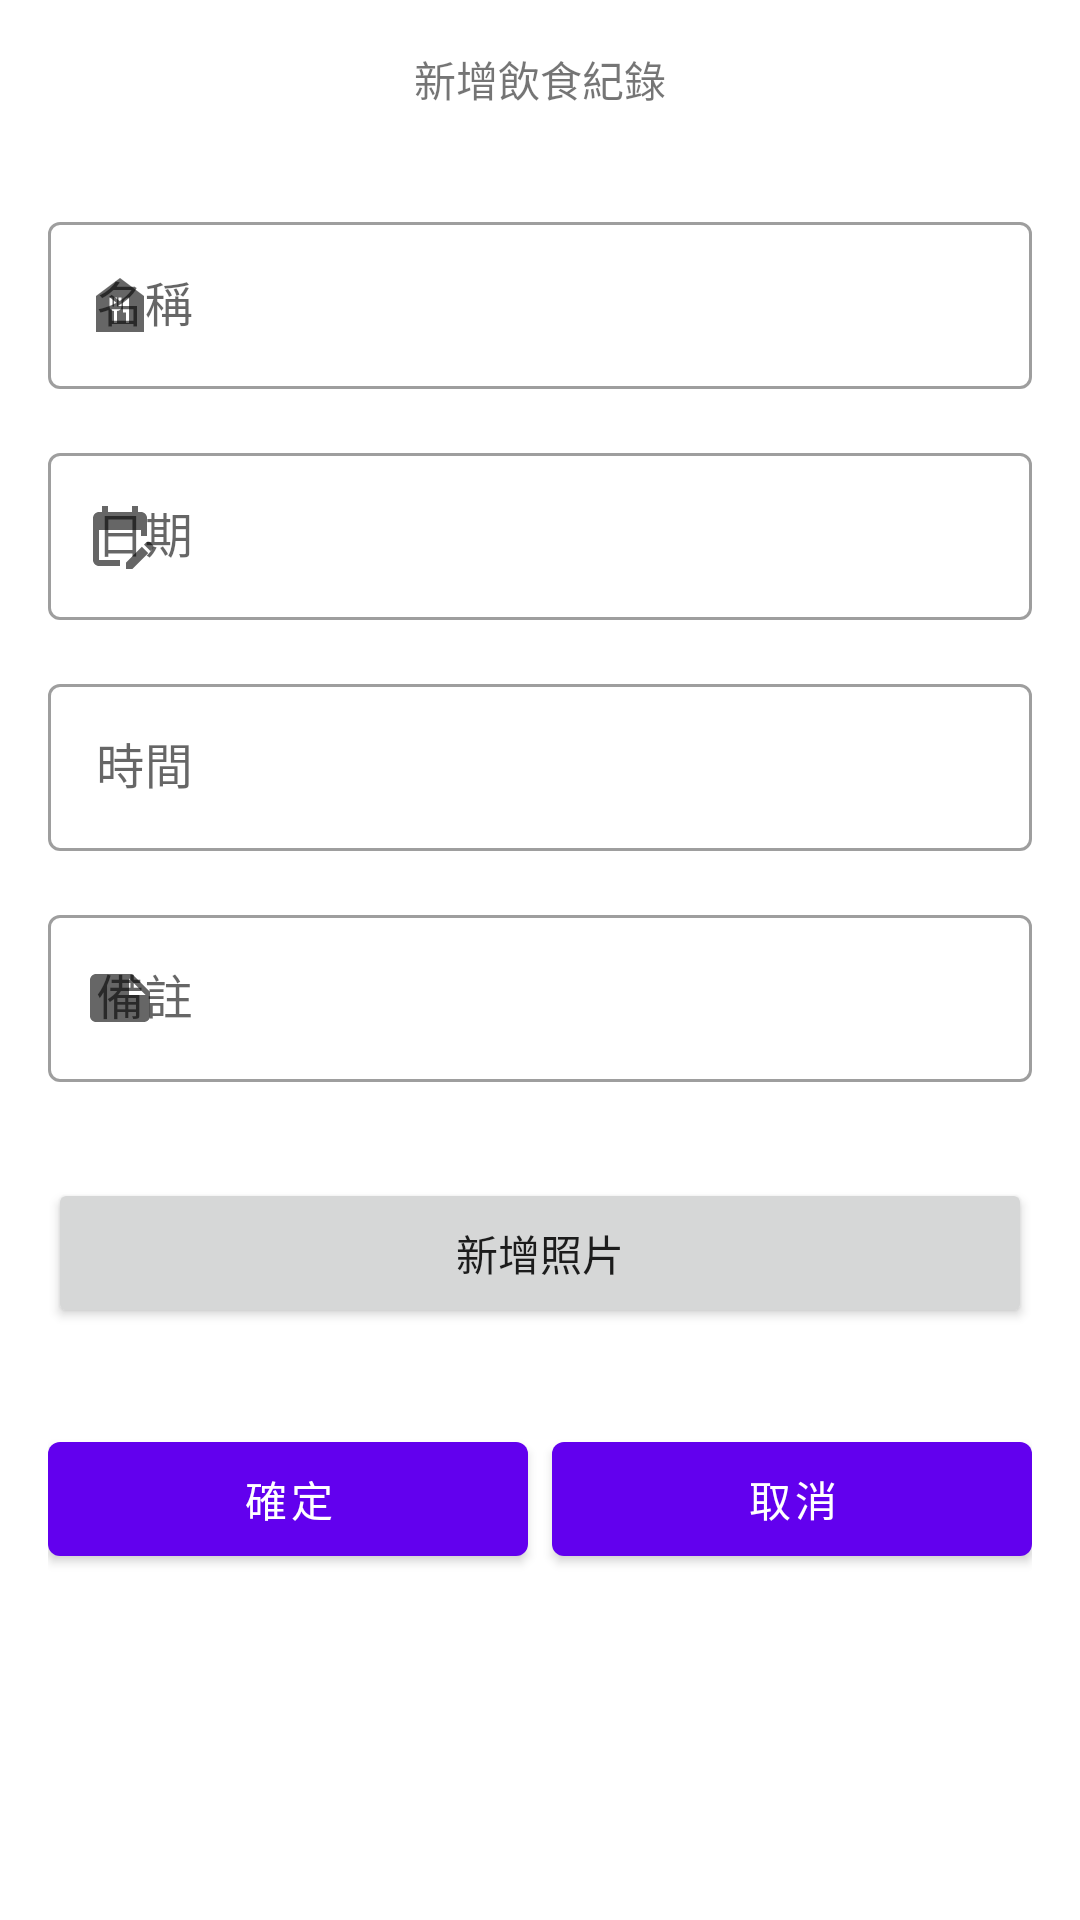

The Android layout XML behind this screen, and the referenced resources:
<!-- AndroidManifest.xml: application theme Theme.FitnessDiary -->
<!-- res/layout/fragment_add_diet_record.xml -->
<?xml version="1.0" encoding="utf-8"?>
<FrameLayout xmlns:android="http://schemas.android.com/apk/res/android"
    xmlns:app="http://schemas.android.com/apk/res-auto"
    xmlns:tools="http://schemas.android.com/tools"
    android:layout_width="match_parent"
    android:layout_height="match_parent"
    android:orientation="vertical"
    android:paddingHorizontal="16dp"
    tools:context=".ui.record.diet.AddDietRecordFragment">

    <LinearLayout
        android:layout_width="match_parent"
        android:layout_height="match_parent"
        android:orientation="vertical">

        <TextView
            android:layout_width="wrap_content"
            android:layout_height="wrap_content"
            android:layout_gravity="center_horizontal"
            android:layout_marginTop="16dp"
            android:text="新增飲食紀錄" />


        <com.google.android.material.textfield.TextInputLayout
            android:id="@+id/tl_name"
            style="@style/Widget.MaterialComponents.TextInputLayout.OutlinedBox"
            android:layout_width="match_parent"
            android:layout_height="wrap_content"
            android:layout_marginTop="32dp"
            android:hint="名稱"
            app:startIconDrawable="@drawable/ic_food_bank">

            <com.google.android.material.textfield.TextInputEditText
                android:layout_width="match_parent"
                android:layout_height="wrap_content" />

        </com.google.android.material.textfield.TextInputLayout>


        <FrameLayout
            android:layout_width="match_parent"
            android:layout_height="wrap_content"
            android:layout_marginTop="16dp">

            <com.google.android.material.textfield.TextInputLayout
                android:id="@+id/tl_date"
                style="@style/Widget.MaterialComponents.TextInputLayout.OutlinedBox"
                android:layout_width="match_parent"
                android:layout_height="wrap_content"
                android:hint="日期"
                app:startIconDrawable="@drawable/ic_edit_calendar">

                <com.google.android.material.textfield.TextInputEditText
                    android:layout_width="match_parent"
                    android:layout_height="wrap_content" />

            </com.google.android.material.textfield.TextInputLayout>

            <FrameLayout
                android:id="@+id/fl_date_picker"
                android:layout_width="match_parent"
                android:layout_height="match_parent" />

        </FrameLayout>

        <FrameLayout
            android:layout_width="match_parent"
            android:layout_height="wrap_content"
            android:layout_marginTop="16dp">

            <com.google.android.material.textfield.TextInputLayout
                android:id="@+id/tl_time"
                style="@style/Widget.MaterialComponents.TextInputLayout.OutlinedBox"
                android:layout_width="match_parent"
                android:layout_height="wrap_content"
                android:hint="時間"
                app:startIconDrawable="@drawable/ic_time">

                <com.google.android.material.textfield.TextInputEditText
                    android:layout_width="match_parent"
                    android:layout_height="wrap_content" />

            </com.google.android.material.textfield.TextInputLayout>

            <FrameLayout
                android:id="@+id/fl_time_picker"
                android:layout_width="match_parent"
                android:layout_height="match_parent" />

        </FrameLayout>

        <FrameLayout
            android:layout_width="match_parent"
            android:layout_height="wrap_content"
            android:layout_marginTop="16dp">

            <com.google.android.material.textfield.TextInputLayout
                android:id="@+id/tl_note"
                style="@style/Widget.MaterialComponents.TextInputLayout.OutlinedBox"
                android:layout_width="match_parent"
                android:layout_height="wrap_content"
                android:hint="備註"
                app:startIconDrawable="@drawable/ic_note">

                <com.google.android.material.textfield.TextInputEditText
                    android:layout_width="match_parent"
                    android:layout_height="wrap_content" />

            </com.google.android.material.textfield.TextInputLayout>


        </FrameLayout>

        <androidx.recyclerview.widget.RecyclerView
            android:id="@+id/rv_photos"
            android:layout_width="match_parent"
            android:layout_height="wrap_content"
            android:layout_marginTop="16dp"
            android:orientation="vertical"
            app:layoutManager="androidx.recyclerview.widget.LinearLayoutManager"
            tools:itemCount="5"
            tools:listitem="@layout/item_select_photo" />

        <Button
            android:id="@+id/bt_add_photo"
            android:layout_width="match_parent"
            android:layout_height="50dp"
            android:layout_marginTop="16dp"
            android:text="新增照片" />

        <LinearLayout
            android:layout_width="match_parent"
            android:layout_height="wrap_content"
            android:layout_marginTop="32dp"
            android:orientation="horizontal">

            <com.google.android.material.button.MaterialButton
                android:id="@+id/bt_confirm"
                android:layout_width="0dp"
                android:layout_height="50dp"
                android:layout_weight="1"
                android:text="確定" />

            <com.google.android.material.button.MaterialButton
                android:id="@+id/bt_cancel"
                android:layout_width="0dp"
                android:layout_height="50dp"
                android:layout_marginStart="8dp"
                android:layout_weight="1"
                android:text="取消" />

        </LinearLayout>

    </LinearLayout>

    <include
        android:id="@+id/il_loading"
        layout="@layout/layout_loading"
        android:visibility="gone" />


</FrameLayout>
<!-- res/layout/item_select_photo.xml (included above) -->
<?xml version="1.0" encoding="utf-8"?>
<LinearLayout xmlns:android="http://schemas.android.com/apk/res/android"
    android:layout_width="match_parent"
    android:layout_height="wrap_content"
    android:layout_marginVertical="2dp"
    android:orientation="horizontal">

    <ImageView
        android:id="@+id/photo"
        android:layout_width="45dp"
        android:layout_height="45dp"
        android:layout_gravity="start|center_vertical"
        android:src="@drawable/ic_image" />

    <EditText
        android:id="@+id/et_note"
        android:layout_weight="1"
        android:layout_width="0dp"
        android:layout_height="wrap_content"
        android:hint="備註"
        android:maxLength="50" />

    <ImageButton
        android:id="@+id/bt_delete"
        android:layout_width="45dp"
        android:layout_height="45dp"
        android:src="@drawable/ic_delete"
        android:layout_gravity="end|center_vertical" />

</LinearLayout>
<!-- res/layout/layout_loading.xml (included above) -->
<?xml version="1.0" encoding="utf-8"?>
<FrameLayout xmlns:android="http://schemas.android.com/apk/res/android"
    android:layout_width="match_parent"
    android:layout_height="match_parent"
    android:background="#4D000000">

    <ProgressBar
        android:id="@+id/pb_loading"
        android:layout_width="wrap_content"
        android:layout_height="wrap_content"
        android:layout_gravity="center" />

</FrameLayout>
<!-- resources referenced by this layout -->
<resources>
  <!-- drawable ic_edit_calendar (drawable) -->
  <vector android:height="24dp"
      android:tint="#FFFFFF"
      android:viewportHeight="24"
      android:viewportWidth="24"
      android:width="24dp"
      xmlns:android="http://schemas.android.com/apk/res/android">
      <path
          android:fillColor="@android:color/white"
          android:pathData="M12,22H5c-1.11,0 -2,-0.9 -2,-2L3.01,6c0,-1.1 0.88,-2 1.99,-2h1V2h2v2h8V2h2v2h1c1.1,0 2,0.9 2,2v6h-2v-2H5v10h7V22zM22.13,16.99l0.71,-0.71c0.39,-0.39 0.39,-1.02 0,-1.41l-0.71,-0.71c-0.39,-0.39 -1.02,-0.39 -1.41,0l-0.71,0.71L22.13,16.99zM21.42,17.7l-5.3,5.3H14v-2.12l5.3,-5.3L21.42,17.7z" />
  </vector>
  <!-- drawable ic_food_bank (drawable) -->
  <vector android:height="24dp"
      android:tint="#FFFFFF"
      android:viewportHeight="24"
      android:viewportWidth="24"
      android:width="24dp"
      xmlns:android="http://schemas.android.com/apk/res/android">
      <path
          android:fillColor="@android:color/white"
          android:pathData="M12,3L4,9v12h16V9L12,3zM12.5,12.5c0,0.83 -0.67,1.5 -1.5,1.5v4h-1v-4c-0.83,0 -1.5,-0.67 -1.5,-1.5v-3h1v3H10v-3h1v3h0.5v-3h1V12.5zM15,18h-1v-3.5h-1v-3c0,-1.1 0.9,-2 2,-2V18z" />
  </vector>
  <!-- drawable ic_note (drawable) -->
  <vector android:autoMirrored="true"
      android:height="24dp"
      android:tint="#FFFFFF"
      android:viewportHeight="24"
      android:viewportWidth="24"
      android:width="24dp"
      xmlns:android="http://schemas.android.com/apk/res/android">
      <path
          android:fillColor="@android:color/white"
          android:pathData="M22,10l-6,-6L4,4c-1.1,0 -2,0.9 -2,2v12.01c0,1.1 0.9,1.99 2,1.99l16,-0.01c1.1,0 2,-0.89 2,-1.99v-8zM15,5.5l5.5,5.5L15,11L15,5.5z" />
  </vector>
  <style name="Theme.FitnessDiary" parent="Theme.MaterialComponents.Light.NoActionBar">
      </style>
</resources>
